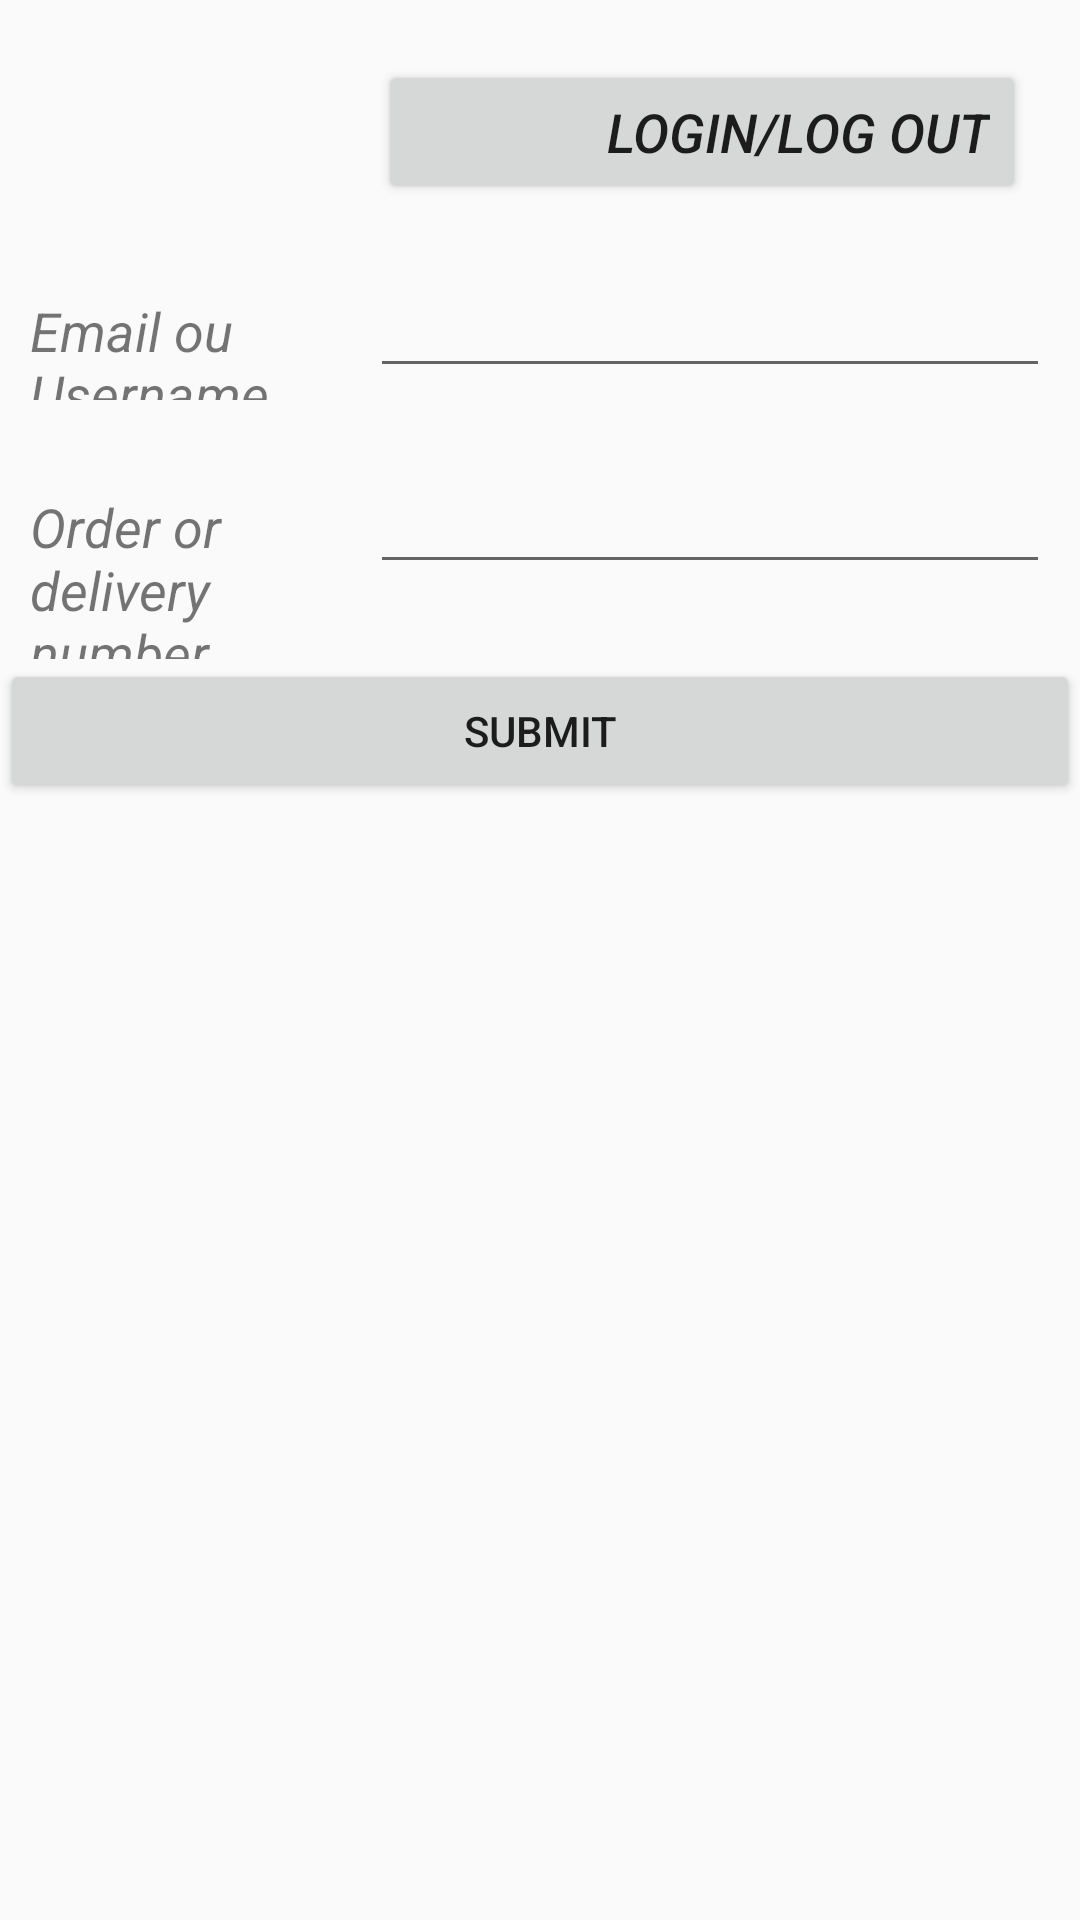

Android layout source for this screen:
<!-- AndroidManifest.xml: application theme AppTheme -->
<!-- res/layout/fragment_track.xml -->
<?xml version="1.0" encoding="utf-8"?>

<LinearLayout xmlns:android="http://schemas.android.com/apk/res/android"
    xmlns:app="http://schemas.android.com/apk/res-auto"
    android:layout_width="match_parent"
    android:layout_height="match_parent"
    android:orientation="vertical">

    <LinearLayout
        android:layout_width="match_parent"
        android:layout_height="wrap_content"
        android:orientation="horizontal"
        android:weightSum="3"
        android:layout_marginTop="20dp"
        android:paddingLeft="10dp"
        android:paddingRight="10dp">

    <TextView
        android:id="@+id/text_track"
        android:layout_width="0dp"
        android:layout_height="wrap_content"
        android:layout_weight="1"
        android:layout_marginStart="8dp"
        android:textAlignment="textStart"
        android:textSize="18sp" />

    <Button
        android:id="@+id/btnlogin2"
        android:layout_width="0dp"
        android:layout_height="wrap_content"
        android:layout_weight="2"
        android:layout_marginEnd="8dp"
        android:text="@string/text_login2"
        android:textAlignment="textEnd"
        android:textSize="18sp"
        android:textStyle="italic" />

    </LinearLayout>

    <LinearLayout
        android:layout_width="match_parent"
        android:layout_height="wrap_content"
        android:orientation="horizontal"
        android:weightSum="3"
        android:layout_marginTop="20dp"
        android:paddingLeft="10dp"
        android:paddingRight="10dp">

        <TextView
            android:layout_width="0dp"
            android:layout_height="wrap_content"
            android:layout_weight="1"
            android:text="@string/text_useroremail"
            android:textSize="18sp"
            android:textStyle="italic" />

        <EditText
            android:layout_width="0dp"
            android:layout_height="wrap_content"
            android:layout_weight="2"
            android:id="@+id/emailusername"
            android:inputType="text" />



    </LinearLayout>
    <LinearLayout
        android:layout_width="match_parent"
        android:layout_height="wrap_content"
        android:orientation="horizontal"
        android:weightSum="3"
        android:layout_marginTop="20dp"
        android:paddingLeft="10dp"
        android:paddingRight="10dp">

        <TextView
            android:layout_width="0dp"
            android:layout_height="wrap_content"
            android:layout_weight="1"
            android:text="@string/text_numerocommande"
            android:textSize="18sp"
            android:textStyle="italic" />

        <EditText
            android:layout_width="0dp"
            android:layout_height="wrap_content"
            android:layout_weight="2"
            android:id="@+id/numerocommande"
            android:inputType="text" />



    </LinearLayout>
    <LinearLayout
        android:layout_width="match_parent"
        android:layout_height="wrap_content"
        android:orientation="horizontal">

    <Button
        android:id="@+id/btn_forgetLogin"
        android:layout_width="0dp"
        android:layout_height="wrap_content"
        android:layout_weight="1"
        android:text="@string/text_submit" />

    </LinearLayout>
</LinearLayout>
<!-- resources referenced by this layout -->
<resources>
  <string name="text_login2">Login/log out</string>
  <string name="text_numerocommande">Order or delivery number</string>
  <string name="text_submit">Submit</string>
  <string name="text_useroremail">Email ou Username</string>
  <style name="AppTheme" parent="Theme.AppCompat.Light.DarkActionBar">
          
          <item name="colorPrimary">@color/colorPrimary</item>
          <item name="colorPrimaryDark">@color/colorPrimaryDark</item>
          <item name="colorAccent">@color/colorAccent</item>
      </style>
  <!-- not gathered from this repository: default colours our renderer supplied (Android Studio template values) -->
  <color name="colorPrimary">#FF6200EE</color>
  <color name="colorPrimaryDark">#FF3700B3</color>
  <color name="colorAccent">#FF03DAC5</color>
</resources>
